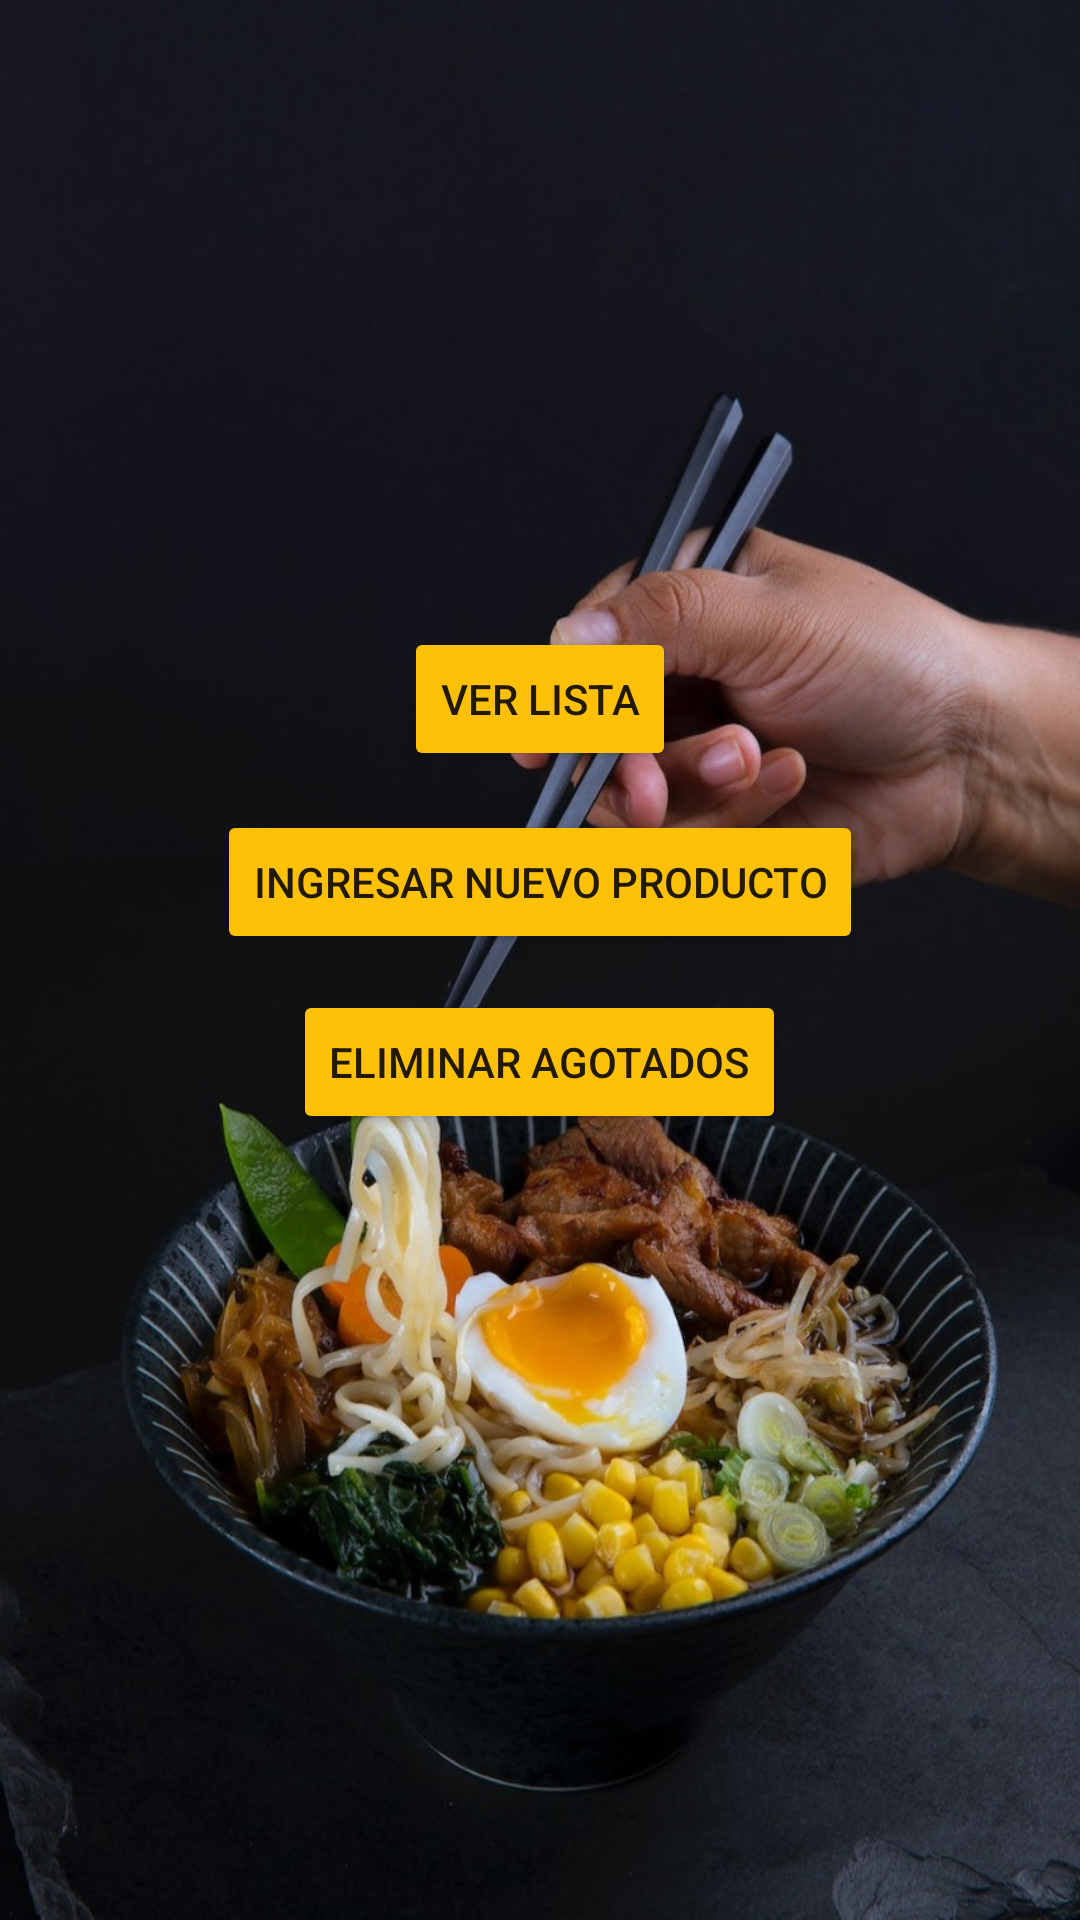

This screen was rendered from an Android layout file. Write that file and the resources it references.
<!-- AndroidManifest.xml: application theme Theme.Koi -->
<!-- res/layout/activity_main.xml -->
<?xml version="1.0" encoding="utf-8"?>
<RelativeLayout xmlns:android="http://schemas.android.com/apk/res/android"
    xmlns:app="http://schemas.android.com/apk/res-auto"
    xmlns:tools="http://schemas.android.com/tools"
    android:layout_width="match_parent"
    android:layout_height="match_parent"

    android:background="@drawable/img_fondo"
    tools:context=".MainActivity">

    <Button
        android:id="@+id/ver_lista"
        android:layout_width="wrap_content"
        android:layout_height="wrap_content"
        android:layout_alignParentTop="true"
        android:layout_centerHorizontal="true"
        android:layout_gravity="center"
        android:layout_marginTop="19dp"
        android:onClick="verLista"
        android:text="@string/ver_lista"

        android:translationY="190"
        app:backgroundTint="#FFC107" />

    <Button
        android:id="@+id/boton_nuevo"
        android:layout_width="wrap_content"
        android:layout_height="wrap_content"
        android:layout_alignParentTop="true"
        android:layout_centerHorizontal="true"
        android:layout_marginTop="120dp"
        android:onClick="ingresarItem"
        android:text="Ingresar Nuevo Producto"
        android:translationY="150"
        app:backgroundTint="#FFC107" />

    <Button
        android:id="@+id/boton_eliminar"
        android:layout_width="wrap_content"
        android:layout_height="wrap_content"
        android:layout_alignParentTop="true"
        android:layout_centerHorizontal="true"
        android:layout_marginTop="220dp"
        android:onClick="eliminarItem"
        android:text="Eliminar Agotados"
        android:translationY="110"
        app:backgroundTint="#FFC107" />

</RelativeLayout>
<!-- resources referenced by this layout -->
<resources>
  <!-- drawable img_fondo: jpg bitmap (drawable-v24, 156646 bytes) -->
  <string name="ver_lista">Ver Lista</string>
  <style name="Theme.Koi" parent="Theme.MaterialComponents.DayNight.DarkActionBar">
          
          <item name="colorPrimary">@color/purple_500</item>
          <item name="colorPrimaryVariant">@color/purple_700</item>
          <item name="colorOnPrimary">@color/white</item>
          
          <item name="colorSecondary">@color/teal_200</item>
          <item name="colorSecondaryVariant">@color/teal_700</item>
          <item name="colorOnSecondary">@color/black</item>
          
          <item name="android:statusBarColor" tools:targetApi="l">?attr/colorPrimaryVariant</item>
          
      </style>
  <!-- not gathered from this repository: default colours our renderer supplied (Android Studio template values) -->
  <color name="purple_500">#FF6200EE</color>
  <color name="purple_700">#FF3700B3</color>
  <color name="teal_200">#FF03DAC5</color>
  <color name="teal_700">#FF018786</color>
  <color name="black">#FF000000</color>
  <color name="white">#FFFFFFFF</color>
</resources>
